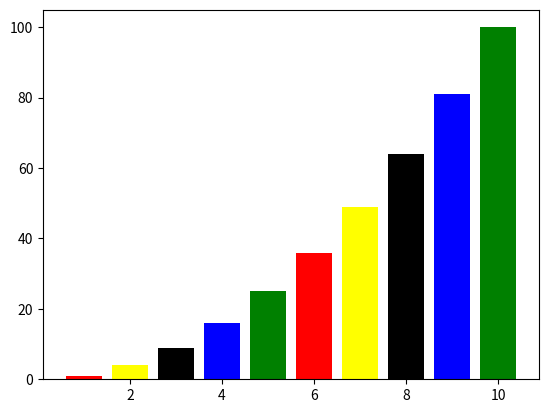

Here is the Python script that generated this plot:
import matplotlib.pyplot as plt
a=[1,2,3,4,5,6,7,8,9,10]
c=[1,4,9,16,25,36,49,64,81,100]
plt.bar(a,c,color=['red','yellow','black','blue','green'])
plt.show()
